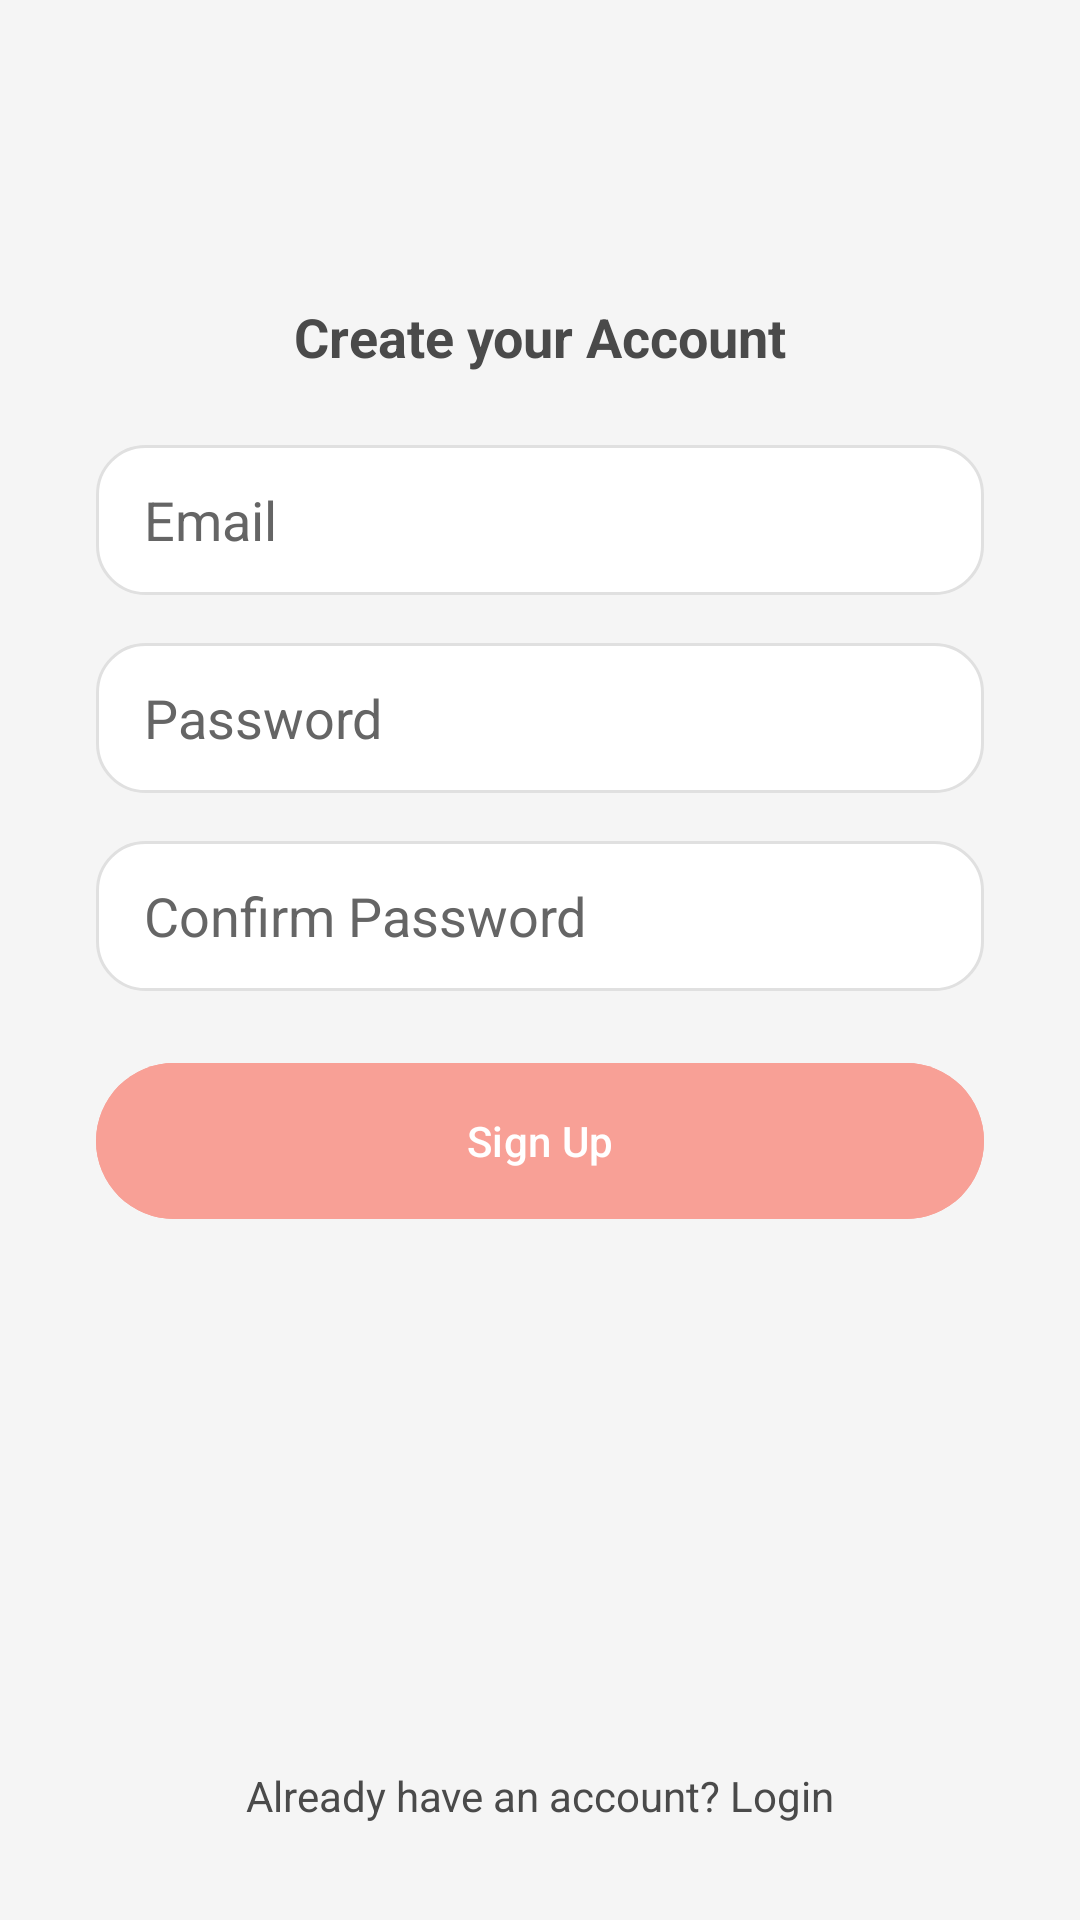

Android layout source for this screen:
<!-- AndroidManifest.xml: application theme Theme.SkinDiagnosisAI -->
<!-- res/layout/fragment_signup.xml -->
<?xml version="1.0" encoding="utf-8"?>
<androidx.constraintlayout.widget.ConstraintLayout xmlns:android="http://schemas.android.com/apk/res/android"
    xmlns:app="http://schemas.android.com/apk/res-auto"
    xmlns:tools="http://schemas.android.com/tools"
    android:layout_width="match_parent"
    android:layout_height="match_parent"
    android:background="@color/whitesmoke"
    tools:context=".SignUpFragment">

    <TextView
        android:id="@+id/tvSignUpPrompt"
        android:layout_width="wrap_content"
        android:layout_height="wrap_content"
        android:layout_marginTop="100dp"
        android:text="Create your Account"
        android:textColor="@color/app_primary_text"
        android:textSize="18sp"
        android:textStyle="bold"
        app:layout_constraintEnd_toEndOf="parent"
        app:layout_constraintStart_toStartOf="parent"
        app:layout_constraintTop_toTopOf="parent" />

    <EditText
        android:id="@+id/etEmail"
        android:layout_width="0dp"
        android:layout_height="50dp"
        android:layout_marginStart="32dp"
        android:layout_marginTop="24dp"
        android:layout_marginEnd="32dp"
        android:autofillHints="emailAddress"
        android:background="@drawable/rounded_edittext_bg"
        android:hint="Email"
        android:inputType="textEmailAddress"
        android:paddingHorizontal="16dp"
        android:textColor="@color/black"
        android:textColorHint="@color/dark_gray"
        app:layout_constraintEnd_toEndOf="parent"
        app:layout_constraintStart_toStartOf="parent"
        app:layout_constraintTop_toBottomOf="@id/tvSignUpPrompt" />

    <EditText
        android:id="@+id/etPassword"
        android:layout_width="0dp"
        android:layout_height="50dp"
        android:layout_marginTop="16dp"
        android:autofillHints="newPassword"
        android:background="@drawable/rounded_edittext_bg"
        android:hint="Password"
        android:inputType="textPassword"
        android:paddingHorizontal="16dp"
        android:textColor="@color/black"
        android:textColorHint="@color/dark_gray"
        app:layout_constraintEnd_toEndOf="@id/etEmail"
        app:layout_constraintStart_toStartOf="@id/etEmail"
        app:layout_constraintTop_toBottomOf="@id/etEmail" />

    <EditText
        android:id="@+id/etConfirmPassword"
        android:layout_width="0dp"
        android:layout_height="50dp"
        android:layout_marginTop="16dp"
        android:autofillHints="password"
        android:background="@drawable/rounded_edittext_bg"
        android:hint="Confirm Password"
        android:inputType="textPassword"
        android:paddingHorizontal="16dp"
        android:textColor="@color/black"
        android:textColorHint="@color/dark_gray"
        app:layout_constraintEnd_toEndOf="@id/etPassword"
        app:layout_constraintStart_toStartOf="@id/etPassword"
        app:layout_constraintTop_toBottomOf="@id/etPassword" />

    <com.google.android.material.button.MaterialButton
        android:id="@+id/btnSignUp"
        android:layout_width="0dp"
        android:layout_height="60dp"
        android:layout_marginTop="20dp"
        android:backgroundTint="@color/app_button_color"
        android:text="Sign Up"
        android:textColor="@android:color/white"
        app:cornerRadius="30dp"
        app:layout_constraintEnd_toEndOf="@id/etConfirmPassword"
        app:layout_constraintStart_toStartOf="@id/etConfirmPassword"
        app:layout_constraintTop_toBottomOf="@id/etConfirmPassword" />

    <TextView
        android:id="@+id/tvLoginLink"
        android:layout_width="wrap_content"
        android:layout_height="wrap_content"
        android:layout_marginBottom="32dp"
        android:text="Already have an account? Login"
        android:textColor="@color/app_primary_text"
        app:layout_constraintBottom_toBottomOf="parent"
        app:layout_constraintEnd_toEndOf="parent"
        app:layout_constraintStart_toStartOf="parent" />

</androidx.constraintlayout.widget.ConstraintLayout>
<!-- resources referenced by this layout -->
<resources>
  <color name="app_button_color">#F8A096</color>
  <color name="app_primary_text">#4A4A4A</color>
  <color name="black">#FF000000</color>
  <color name="dark_gray">#656565</color>
  <color name="whitesmoke">#F5F5F5</color>
  <!-- drawable rounded_edittext_bg (drawable) -->
  <?xml version="1.0" encoding="utf-8"?>
  <shape xmlns:android="http://schemas.android.com/apk/res/android"
      android:shape="rectangle">
      <solid android:color="@color/app_edittext_background" />
      <corners android:radius="16dp" />
      <stroke android:width="1dp" android:color="#E0E0E0" />
  </shape>
  <style name="Theme.SkinDiagnosisAI" parent="Base.Theme.SkinDiagnosisAI" />
  <color name="app_edittext_background">#FFFFFF</color>
  <style name="Base.Theme.SkinDiagnosisAI" parent="Theme.Material3.DayNight.NoActionBar">
          <item name="android:statusBarColor">@color/app_background</item>
          <item name="android:windowLightStatusBar">true</item>
          <item name="android:colorBackground">@color/app_background</item>
      </style>
  <color name="app_background">#F0FAF8</color>
</resources>
